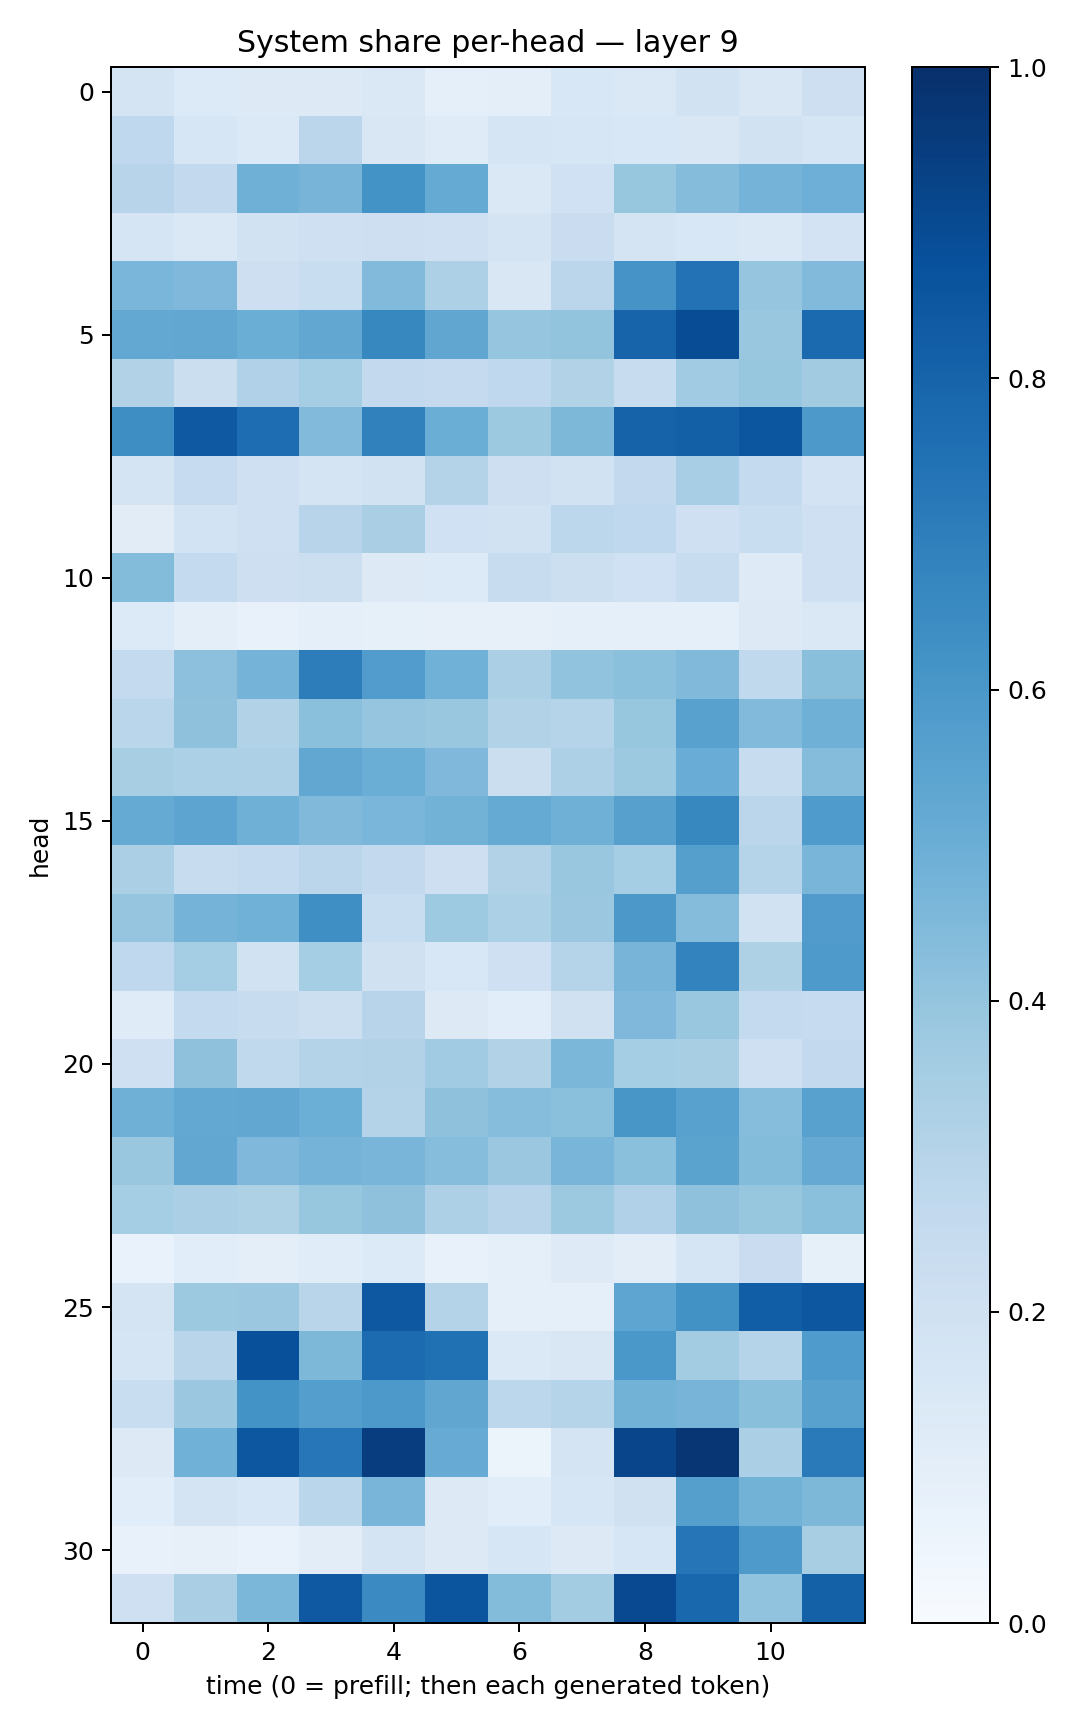

The data file committed next to this chart (first rows):
0.17845027, 0.13627201, 0.12850952, 0.13193972, 0.14536883, 0.09292752, 0.10136646, 0.15323095, 0.14136824, 0.19262555, 0.1488135, 0.2125796
0.2661, 0.1627, 0.1397, 0.2827, 0.1508, 0.1206, 0.1684, 0.1611, 0.1554, 0.151, 0.1878, 0.1669
0.2962, 0.2581, 0.4909, 0.4691, 0.6183, 0.5185, 0.1418, 0.2021, 0.3921, 0.4369, 0.4745, 0.4946
0.1652, 0.141, 0.1893, 0.2037, 0.2113, 0.2087, 0.1781, 0.2273, 0.1769, 0.154, 0.144, 0.182
0.4611, 0.4515, 0.2139, 0.2331, 0.4423, 0.3278, 0.1517, 0.2835, 0.6123, 0.7455, 0.397, 0.4429
0.5237, 0.5274, 0.5015, 0.5292, 0.6602, 0.5323, 0.3945, 0.3997, 0.8005, 0.8885, 0.3847, 0.7756
0.3115, 0.2221, 0.3189, 0.3528, 0.2604, 0.2503, 0.2664, 0.3118, 0.2368, 0.3652, 0.3933, 0.3601
0.6403, 0.8418, 0.7618, 0.444, 0.6843, 0.5009, 0.3775, 0.4532, 0.8008, 0.814, 0.8535, 0.5933
0.1735, 0.2487, 0.2054, 0.1769, 0.1948, 0.3081, 0.213, 0.1944, 0.2592, 0.3458, 0.2569, 0.1826
0.1103, 0.1838, 0.2101, 0.2962, 0.3375, 0.2022, 0.19, 0.2783, 0.2687, 0.2105, 0.2305, 0.2051
0.4412, 0.2572, 0.2117, 0.2166, 0.1288, 0.1357, 0.2367, 0.215, 0.2015, 0.2346, 0.1228, 0.2056
0.1331, 0.09585, 0.07736, 0.09184, 0.0822, 0.07994, 0.0811, 0.08652, 0.09139, 0.08658, 0.127, 0.1418
0.2556, 0.4153, 0.4742, 0.701, 0.5769, 0.4852, 0.3334, 0.4045, 0.4205, 0.4468, 0.262, 0.4249
0.2872, 0.4116, 0.3104, 0.4192, 0.3959, 0.3865, 0.3105, 0.297, 0.3942, 0.5561, 0.4434, 0.4911
0.3411, 0.3285, 0.3262, 0.5277, 0.5019, 0.4513, 0.2237, 0.3281, 0.378, 0.5064, 0.2385, 0.4373
0.5163, 0.5393, 0.4922, 0.447, 0.4609, 0.4794, 0.5159, 0.4897, 0.5587, 0.6617, 0.2814, 0.5849
0.3351, 0.2348, 0.2544, 0.2813, 0.259, 0.2133, 0.3154, 0.3844, 0.3534, 0.5634, 0.3012, 0.4662
0.3972, 0.4749, 0.4872, 0.6361, 0.2342, 0.3729, 0.3311, 0.3816, 0.5944, 0.4375, 0.1945, 0.5786
0.2668, 0.3548, 0.1913, 0.3553, 0.1984, 0.153, 0.2099, 0.3009, 0.4696, 0.6778, 0.3238, 0.5866
0.1187, 0.2564, 0.2372, 0.2154, 0.2964, 0.1285, 0.1075, 0.1977, 0.4518, 0.3873, 0.257, 0.2486
0.2093, 0.4139, 0.2636, 0.3057, 0.3135, 0.3648, 0.3117, 0.4603, 0.3537, 0.3399, 0.2051, 0.2609
0.4913, 0.524, 0.5308, 0.4966, 0.3052, 0.4104, 0.4314, 0.4183, 0.6051, 0.5585, 0.4324, 0.5565
0.3893, 0.5309, 0.4498, 0.4727, 0.4687, 0.4297, 0.3817, 0.466, 0.4193, 0.5475, 0.4402, 0.5118
0.3527, 0.3337, 0.3223, 0.3919, 0.412, 0.3261, 0.2965, 0.3786, 0.3192, 0.4112, 0.393, 0.42
0.06949, 0.108, 0.09514, 0.1148, 0.1329, 0.07395, 0.08793, 0.1246, 0.1032, 0.1688, 0.2279, 0.08459
0.1784, 0.3769, 0.3804, 0.2921, 0.8446, 0.3076, 0.0916, 0.09253, 0.5377, 0.6237, 0.8239, 0.8504
0.1713, 0.2912, 0.8758, 0.4539, 0.7724, 0.75, 0.1384, 0.1499, 0.5982, 0.3555, 0.2985, 0.5851
0.2335, 0.3811, 0.6184, 0.5702, 0.5921, 0.5341, 0.2812, 0.2985, 0.4767, 0.4717, 0.4233, 0.5565
0.1309, 0.4862, 0.8492, 0.7257, 0.9422, 0.5102, 0.06219, 0.1756, 0.9154, 0.9728, 0.3342, 0.7146
0.1081, 0.1721, 0.1524, 0.2858, 0.4655, 0.1275, 0.1076, 0.1637, 0.1974, 0.5631, 0.4766, 0.4568
0.07165, 0.07923, 0.06886, 0.1027, 0.1734, 0.1312, 0.1611, 0.1292, 0.1588, 0.7337, 0.5896, 0.3418
0.2041, 0.3373, 0.4581, 0.8434, 0.6522, 0.8566, 0.4409, 0.3562, 0.8992, 0.7887, 0.4046, 0.8093
